5-way image classification set "Mid224" from GitHub (khuonglaptri3/TickNets); label vocabulary: bird, cat, dog, frog, horse.

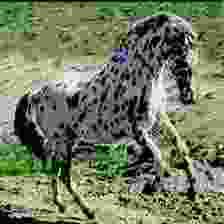
Label: horse

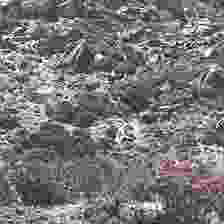
Label: bird

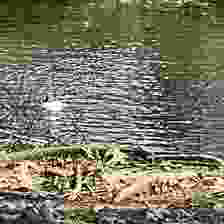
Label: bird

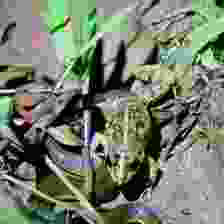
Label: frog

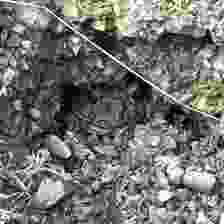
Label: frog

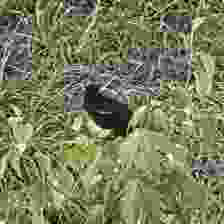
Label: bird
